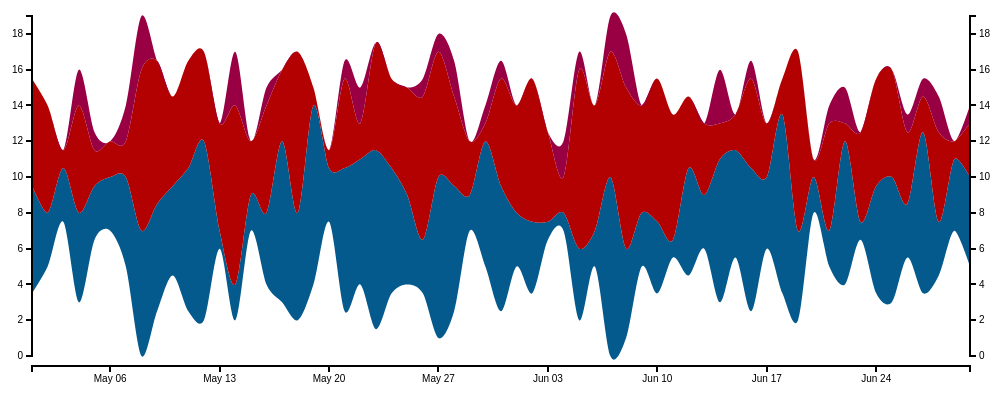
D3 v2 page, settled after 360 driven frames (6 s of simulated time); the page loaded 1 data file(s).



chart("orange");

var datearray = [];
var colorrange = [];


function chart(color) {

if (color == "blue") {
  colorrange = ["#045A8D", "#2B8CBE", "#74A9CF", "#A6BDDB", "#D0D1E6", "#F1EEF6"];
}
else if (color == "pink") {
  colorrange = ["#980043", "#DD1C77", "#DF65B0", "#C994C7", "#D4B9DA", "#F1EEF6"];
}
else if (color == "orange") {
  colorrange = ["#045A8D","#B30000", "#980043","#D4B9DA","#F1EEF6"];
}
strokecolor = colorrange[0];

var format = d3.time.format("%d-%b");

var margin = {top: 20, right: 40, bottom: 30, left: 30};
var width = document.body.clientWidth - margin.left - margin.right;
var height = 400 - margin.top - margin.bottom;

var tooltip = d3.select("body")
    .append("div")
    .attr("class", "remove")
    .style("position", "absolute")
    .style("z-index", "20")
    .style("visibility", "hidden")
    .style("top", "30px")
    .style("left", "55px");

var x = d3.time.scale()
    .range([0, width]);

var y = d3.scale.linear()
    .range([height-10, 0]);

var z = d3.scale.ordinal()
    .range(colorrange);

var xAxis = d3.svg.axis()
    .scale(x)
    .orient("bottom")
    .ticks(d3.time.weeks);

var yAxis = d3.svg.axis()
    .scale(y);

var yAxisr = d3.svg.axis()
    .scale(y);

var stack = d3.layout.stack()
    .offset("silhouette")
    .values(function(d) { return d.values; })
    .x(function(d) { return d.date; })
    .y(function(d) { return d.value; });

console.log(stack);    

var nest = d3.nest()
    .key(function(d) { return d.EVENT; });

var area = d3.svg.area()
    .interpolate("cardinal")
    .x(function(d) { return x(d.date); })
    .y0(function(d) { return y(d.y0); })
    .y1(function(d) { return y(d.y0 + d.y); });

var svg = d3.select(".chart").append("svg")
    .attr("width", width + margin.left + margin.right)
    .attr("height", height + margin.top + margin.bottom)
  .append("g")
    .attr("transform", "translate(" + margin.left + "," + margin.top + ")");

var graph = d3.json("csvjson_Eventdbar.json", function(data) {
  data.forEach(function(d) {
    d.date = format.parse(d.DATE);
    d.value = +d.COUNT;
  });

  var layers = stack(nest.entries(data));
  console.log(layers);

  x.domain(d3.extent(data, function(d) { return d.date; }));
  y.domain([0, d3.max(data, function(d) { return d.y0 + d.y; })]);

  svg.selectAll(".layer")
      .data(layers)
    .enter().append("path")
      .attr("class", "layer")
      .attr("d", function(d) { return area(d.values); })
      .style("fill", function(d, i) { return z(i); });


  svg.append("g")
      .attr("class", "x axis")
      .attr("transform", "translate(0," + height + ")")
      .call(xAxis);

  svg.append("g")
      .attr("class", "y axis")
      .attr("transform", "translate(" + width + ", 0)")
      .call(yAxis.orient("right"));

  svg.append("g")
      .attr("class", "y axis")
      .call(yAxis.orient("left"));

  svg.selectAll(".layer")
    .attr("opacity", 1)
    .on("mouseover", function(d, i) {
      svg.selectAll(".layer").transition()
      .duration(250)
      .attr("opacity", function(d, j) {
        return j != i ? 0.5 : 1;
    })})

    .on("mousemove", function(d, i) {
      mousex = d3.mouse(this);
      mousex = mousex[0];
      var invertedx = x.invert(mousex);
      invertedx = invertedx.getMonth() + invertedx.getDate();
      var selected = (d.values);
      for (var k = 0; k < selected.length; k++) {
        datearray[k] = selected[k].date
        datearray[k] = datearray[k].getMonth() + datearray[k].getDate();
      }

      mousedate = datearray.indexOf(invertedx);
      pro = d.values[mousedate].value;

      d3.select(this)
      .classed("hover", true)
      .attr("stroke", strokecolor)
      .attr("stroke-width", "0.5px"), 
      tooltip.html( "<p>" + d.key + "<br>" + pro + "</p>" ).style("visibility", "visible");
      
    })
    .on("mouseout", function(d, i) {
     svg.selectAll(".layer")
      .transition()
      .duration(250)
      .attr("opacity", "1");
      d3.select(this)
      .classed("hover", false)
      .attr("stroke-width", "0px"), tooltip.html( "<p>" + d.key + "<br>" + pro + "</p>" ).style("visibility", "hidden");
  })
    
  var vertical = d3.select(".chart")
        .append("div")
        .attr("class", "remove")
        .style("position", "absolute")
        .style("z-index", "19")
        .style("width", "1px")
        .style("height", "380px")
        .style("top", "10px")
        .style("bottom", "30px")
        .style("left", "0px")
        .style("background", "#fff");

  d3.select(".chart")
      .on("mousemove", function(){  
         mousex = d3.mouse(this);
         mousex = mousex[0] + 5;
         vertical.style("left", mousex + "px" )})
      .on("mouseover", function(){  
         mousex = d3.mouse(this);
         mousex = mousex[0] + 5;
         vertical.style("left", mousex + "px")});
});
}


### data: csvjson_Eventdbar.json
[
 {
  "DATE": "01-May",
  "COUNT": 6,
  "EVENT": "A"
 },
 {
  "DATE": "02-May",
  "COUNT": 3,
  "EVENT": "A"
 },
 {
  "DATE": "03-May",
  "COUNT": 3,
  "EVENT": "A"
 },
 {
  "DATE": "04-May",
  "COUNT": 5,
  "EVENT": "A"
 },
 {
  "DATE": "05-May",
  "COUNT": 3,
  "EVENT": "A"
 },
 {
  "DATE": "06-May",
  "COUNT": 3,
  "EVENT": "A"
 },
 {
  "DATE": "07-May",
  "COUNT": 5,
  "EVENT": "A"
 },
 {
  "DATE": "08-May",
  "COUNT": 7,
  "EVENT": "A"
 },
 "... 175 more items"
]